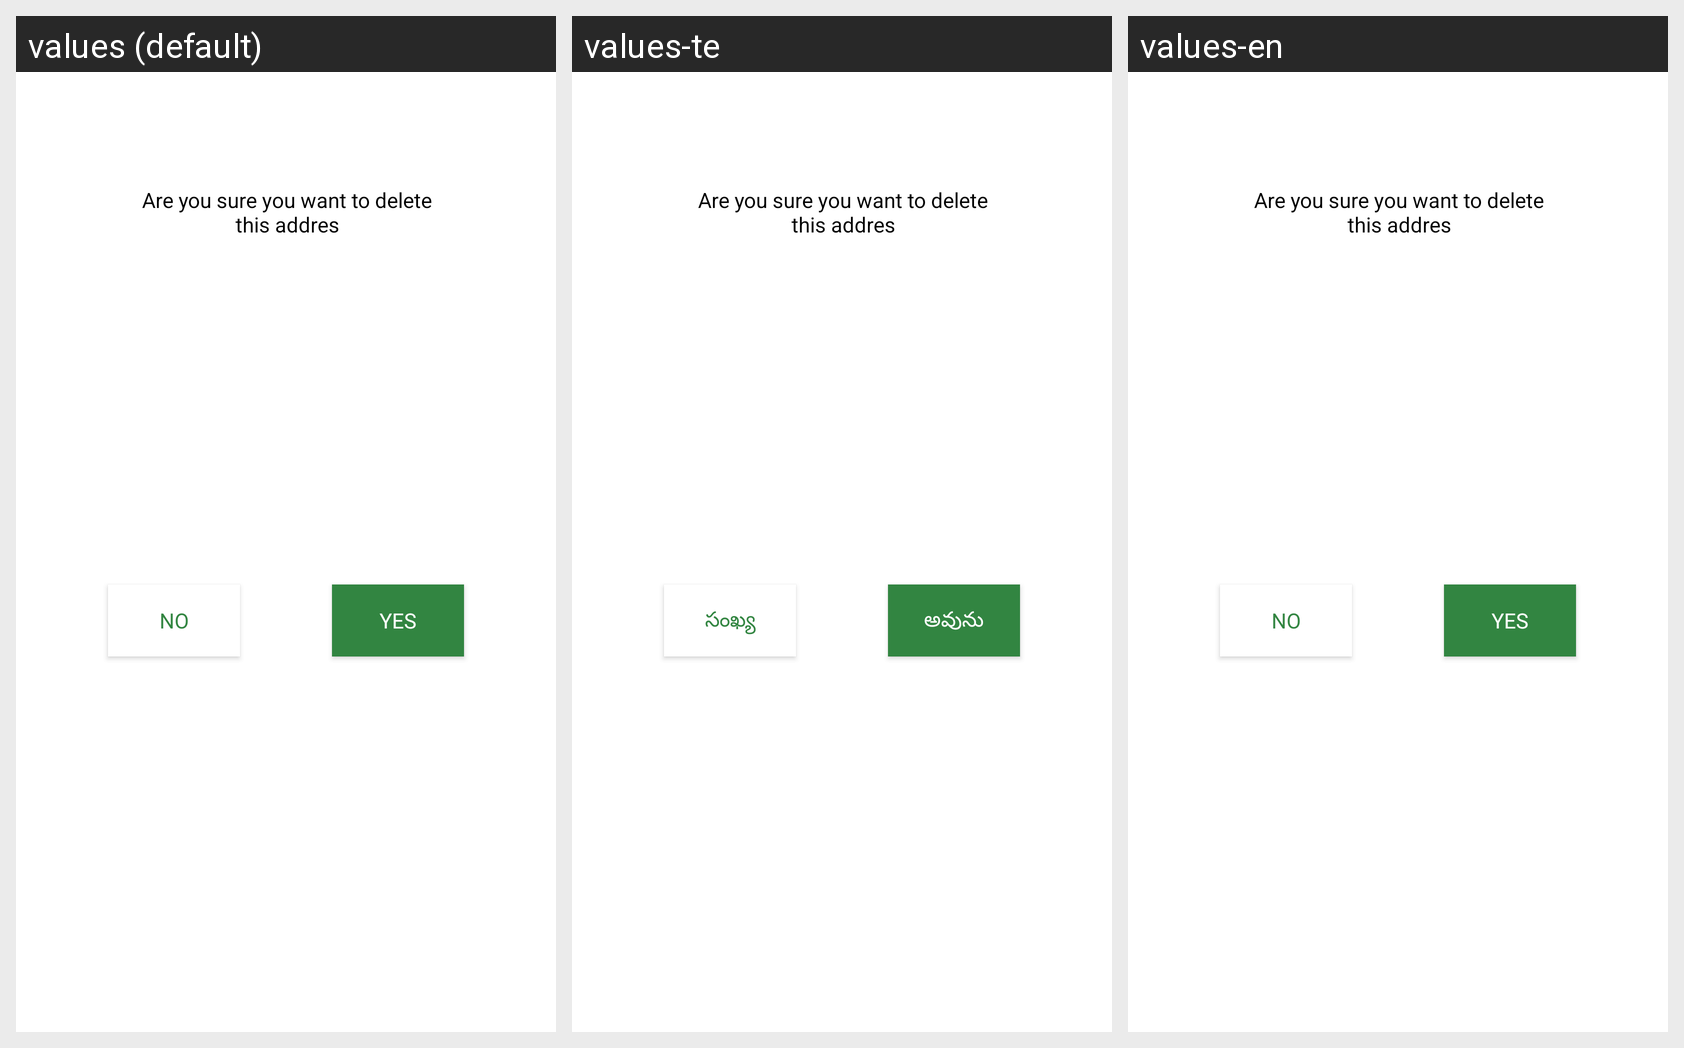

The Android screen above is rendered under several locales of the same app. Produce the string resources it draws, with the default and per-locale values.
Android screen res/layout/custome_dialoug_box_delete_address.xml rendered under 3 locales, left to right: values (default), values-te, values-en. Device: Nexus 5 (rendered at 1080×1920; each locale shown at half size, 540×960, under a caption strip naming it); theme Theme.Ladduu.
Strings drawn on this screen, with the default value and each locale's value (text and hints the layout hard-codes, and strings that could not be matched under every locale, appear in the picture but are not listed):

yes
  values: yes
  values-te: అవును
  values-en: yes

no
  values: No
  values-te: సంఖ్య
  values-en: No
